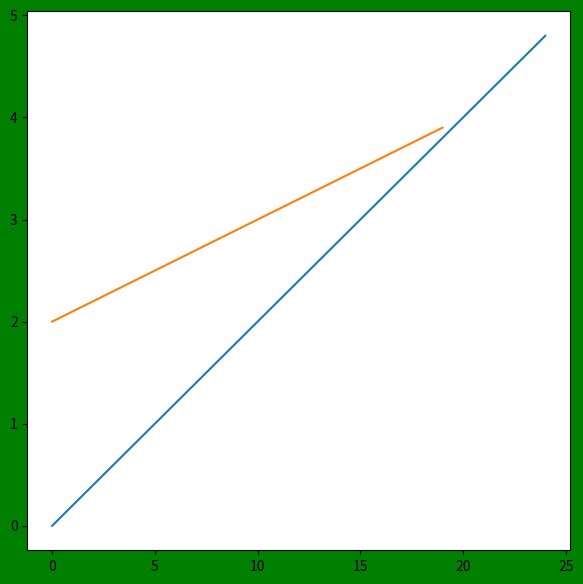

Python code for this plot:
#3. Отображение нескольких координатных осей в одном окне | Matplotlib уроки
import numpy as np
import matplotlib
import matplotlib.pyplot as plt


f , ax = plt.subplots()# sozdanie pustyh osey v figure
f.set_size_inches(7,7)#razmer figury
f.set_facecolor('g')#cvet figury

ax.plot(np.arange(0,5,0.2))#osi koord 0 0

ax.plot(np.arange(2,4,0.1))#osi koord 0 1



plt.show()